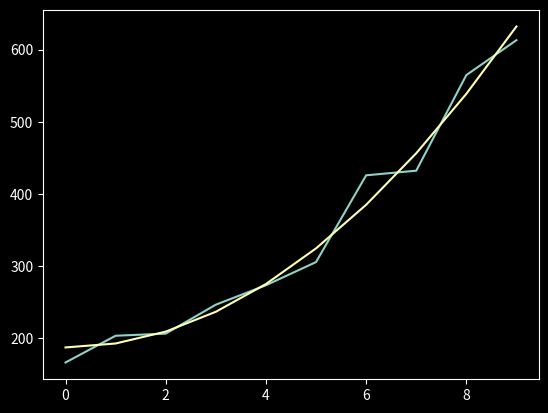

Write Python code to recreate this figure.
import numpy as np
from scipy.optimize import curve_fit
import matplotlib.pyplot as plt
from matplotlib import style

plt.rcParams["image.cmap"] = "Spectral"
style.use("dark_background")


def func(x, a, b):
    return a * x * x + b


x_data = list(range(0, 10))
y_data = (np.random.normal(1, 0.1, 10)) * [func(n, 5, 200) for n in x_data]

popt, pcov = curve_fit(func, x_data, y_data, method="trf")

fit_data = [func(n, popt[0], popt[1]) for n in x_data]

print(popt, "\n", pcov, flush=True)

plt.plot(x_data, y_data)
plt.plot(x_data, fit_data)
plt.show()
